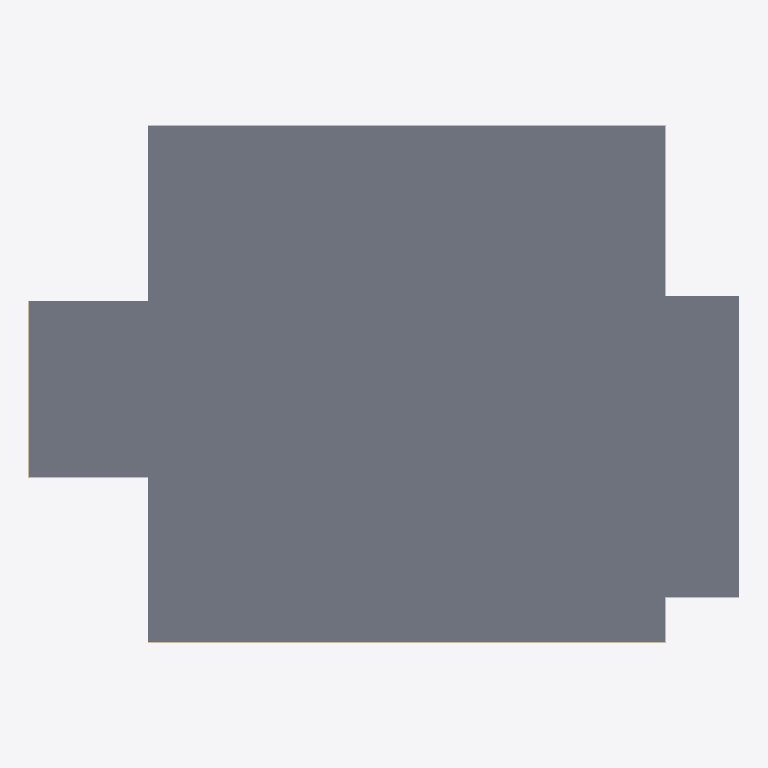
Plan cut of the same IFC building model at storey 'nivel 5' (level 13.60 m, cut at 15.00 m), seen from above with north up, elements coloured by IFC class: 7 walls (beige), 1 slab (grey). Cut surfaces are drawn darker.
Extent 50.0 m × 36.4 m × 13.7 m (x, y, z). Storeys (6): terreno at 0.00 m; Térreo at 0.10 m; nivel 2 at 3.40 m; nivel 3 at 6.80 m; nivel 4 at 10.20 m; nivel 5 at 13.60 m. Elements (55): 48 IfcWallStandardCase, 5 IfcSlab, 2 IfcDoor.

HEADER;
FILE_DESCRIPTION(('ViewDefinition [CoordinationView_V2.0]'),'2;1');
FILE_NAME('0001','2023-05-29T09:18:57',(''),(''),'The EXPRESS Data Manager Version 5.02.0100.07 : 28 Aug 2013','22.0.2.392 - Exporter 22.0.2.392 - IU alternativa 22.0.2.392','');
FILE_SCHEMA(('IFC2X3'));
ENDSEC;
DATA;
#119=IFCPROJECT('0s0xHliUD1dOn2nVhzqoDY',#41,'0001',$,$,'Nome do projeto','Status do projeto',(#111),#106);
#172=IFCSITE('0s0xHliUD1dOn2nVhzqoDW',#41,'Default',$,$,#171,$,$,.ELEMENT.,$,$,$,$,$);
#129=IFCBUILDING('0s0xHliUD1dOn2nVhzqoDZ',#41,'',$,$,#32,$,'',.ELEMENT.,$,$,$);
#138=IFCBUILDINGSTOREY('0s0xHliUD1dOn2nVe2EVsG',#41,'terreno',$,'Nível:Elevação',#136,$,'terreno',.ELEMENT.,0.0);
#144=IFCBUILDINGSTOREY('0s0xHliUD1dOn2nVe2BDsb',#41,'Térreo',$,'Nível:Elevação',#143,$,'Térreo',.ELEMENT.,0.1);
#150=IFCBUILDINGSTOREY('0s0xHliUD1dOn2nVe2DMV0',#41,'nivel 2',$,'Nível:Elevação',#149,$,'nivel 2',.ELEMENT.,3.4);
#156=IFCBUILDINGSTOREY('0s0xHliUD1dOn2nVe22LiU',#41,'nivel 3',$,'Nível:Elevação',#155,$,'nivel 3',.ELEMENT.,6.8);
#162=IFCBUILDINGSTOREY('0s0xHliUD1dOn2nVe22Li1',#41,'nivel 4',$,'Nível:Elevação',#161,$,'nivel 4',.ELEMENT.,10.2);
#168=IFCBUILDINGSTOREY('0s0xHliUD1dOn2nVe22Li8',#41,'nivel 5',$,'Nível:Elevação',#167,$,'nivel 5',.ELEMENT.,13.6);
#4701=IFCSLAB('3FzKGxh61AxA8jUSlzW_RX',#41,'Piso:15cm - Concreto:2459763',$,'Piso:15cm - Concreto',#4661,#4699,'2459763',.FLOOR.);
#3347=IFCWALLSTANDARDCASE('3FzKGxh61AxA8jUSlzW_bh',#41,'Parede básica:Externa_22 cm_GrowArq:2459641',$,'Parede básica:Externa_22 cm_GrowArq',#3326,#3345,'2459641');
#3793=IFCWALLSTANDARDCASE('3FzKGxh61AxA8jUSlzW_bj',#41,'Parede básica:Externa_22 cm_GrowArq:2459647',$,'Parede básica:Externa_22 cm_GrowArq',#3773,#3791,'2459647');
#4015=IFCWALLSTANDARDCASE('3FzKGxh61AxA8jUSlzW_QG',#41,'Parede básica:Externa_22 cm_GrowArq:2459650',$,'Parede básica:Externa_22 cm_GrowArq',#3995,#4013,'2459650');
#3423=IFCWALLSTANDARDCASE('3FzKGxh61AxA8jUSlzW_be',#41,'Parede básica:Externa_22 cm_GrowArq:2459642',$,'Parede básica:Externa_22 cm_GrowArq',#3403,#3421,'2459642');
#3941=IFCWALLSTANDARDCASE('3FzKGxh61AxA8jUSlzW_QJ',#41,'Parede básica:Externa_22 cm_GrowArq:2459649',$,'Parede básica:Externa_22 cm_GrowArq',#3921,#3939,'2459649');
#3645=IFCWALLSTANDARDCASE('3FzKGxh61AxA8jUSlzW_bl',#41,'Parede básica:Externa_22 cm_GrowArq:2459645',$,'Parede básica:Externa_22 cm_GrowArq',#3625,#3643,'2459645');
#3719=IFCWALLSTANDARDCASE('3FzKGxh61AxA8jUSlzW_bi',#41,'Parede básica:Externa_22 cm_GrowArq:2459646',$,'Parede básica:Externa_22 cm_GrowArq',#3699,#3717,'2459646');
ENDSEC;